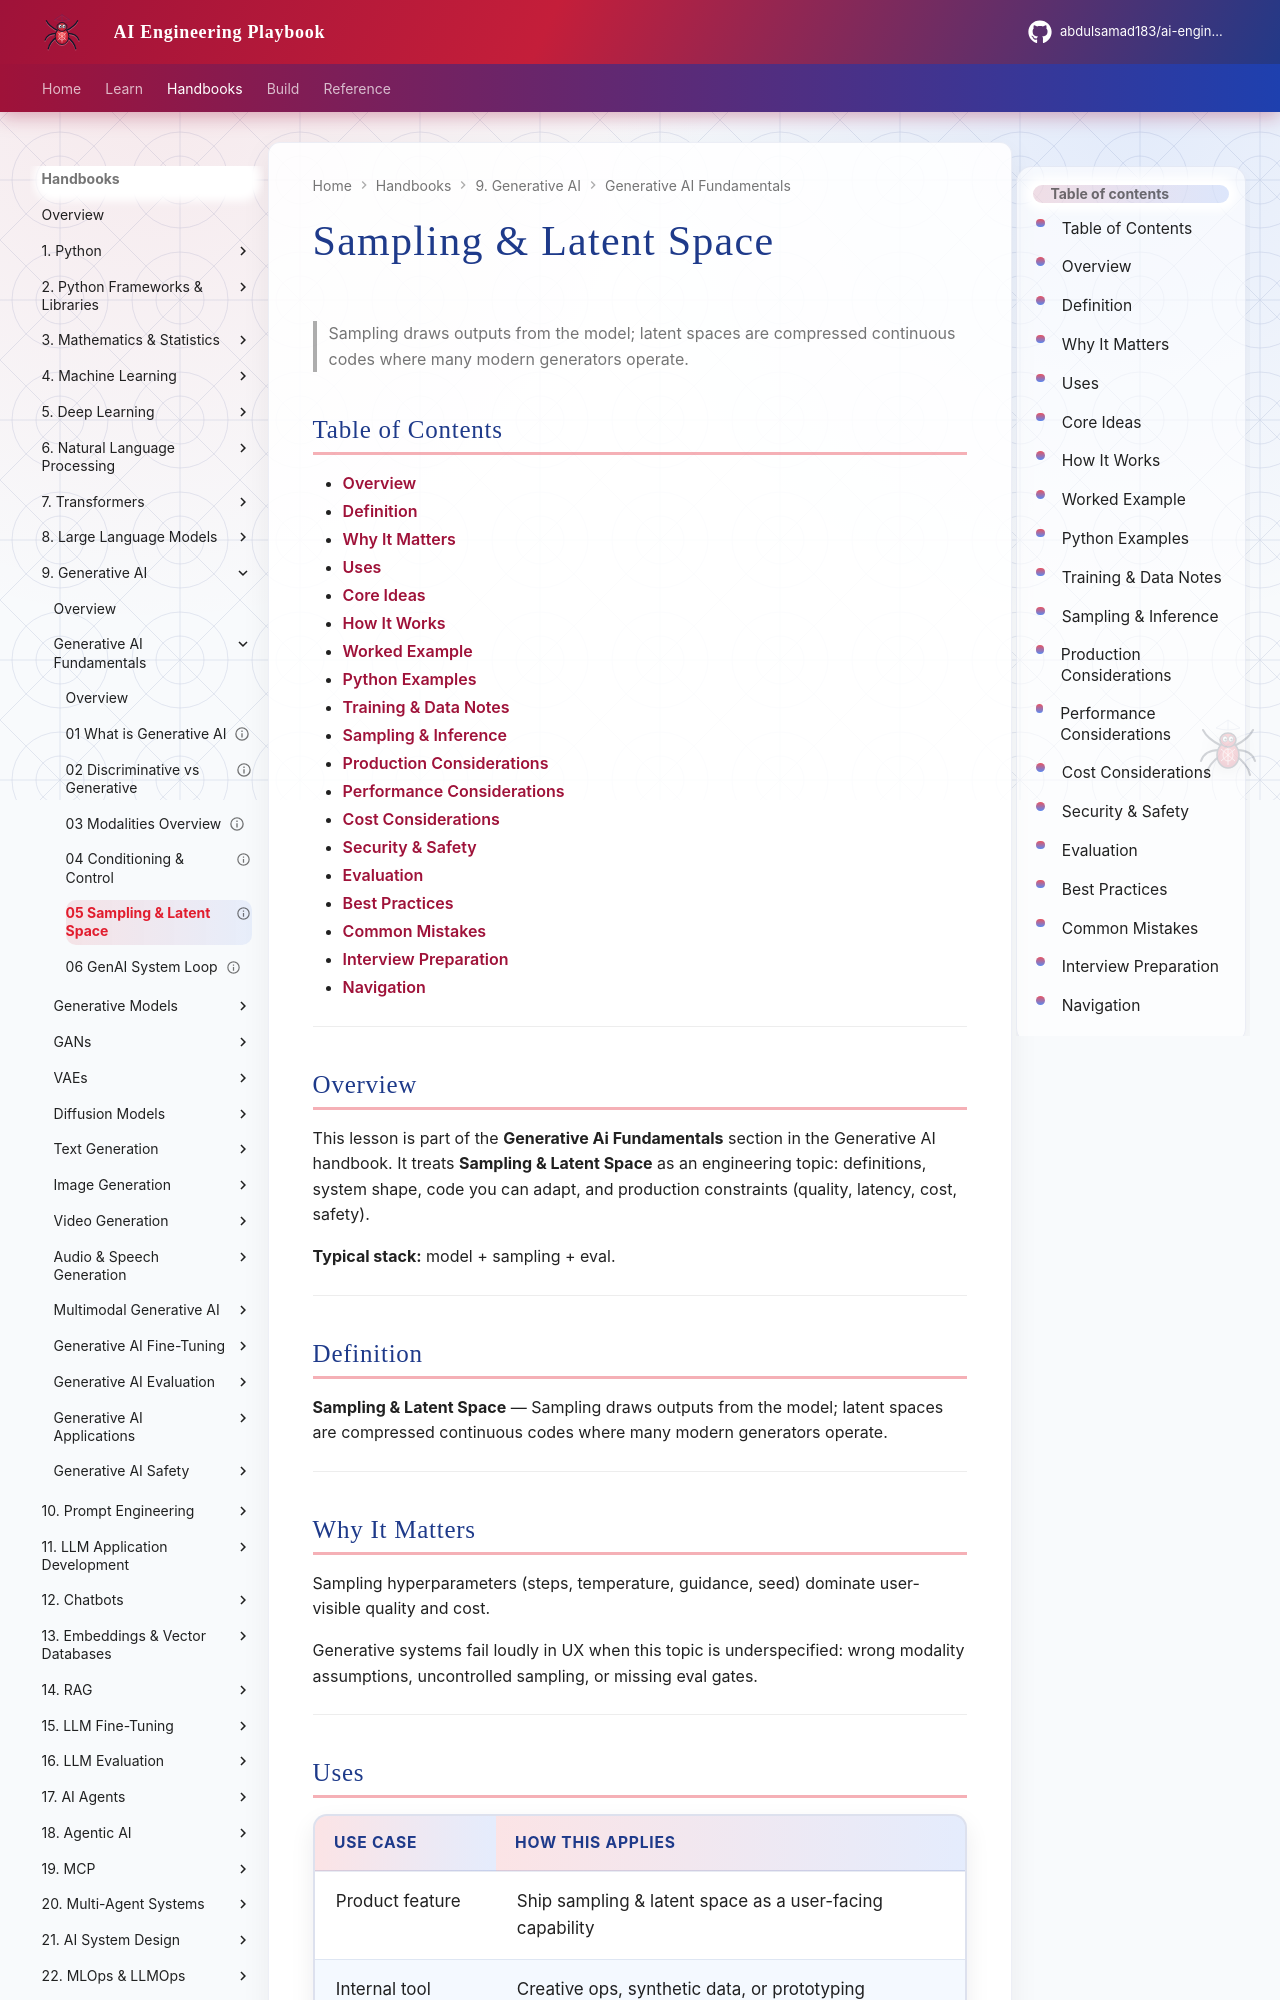

repository: abdulsamad183/ai-engineering-playbook · page: domains/generative-ai/generative-ai-fundamentals/05-sampling-and-latent-space/index.html · generator: mkdocs

---
title: "Sampling & Latent Space"
description: "Sampling draws outputs from the model; latent spaces are compressed continuous codes where many modern generators operate."
domain: generative-ai
tags: [generative-ai-fundamentals, generative-ai]
status: published
created: 2026-08-11
updated: 2026-08-12
version: "2.0"
related:
  - ../README.md
  - ../../deep-learning/README.md
  - ../../llm-engineering/README.md
---

# Sampling & Latent Space

> Sampling draws outputs from the model; latent spaces are compressed continuous codes where many modern generators operate.

## Table of Contents

- [Overview](#overview)
- [Definition](#definition)
- [Why It Matters](#why-it-matters)
- [Uses](#uses)
- [Core Ideas](#core-ideas)
- [How It Works](#how-it-works)
- [Worked Example](#worked-example)
- [Python Examples](#python-examples)
- [Training & Data Notes](#training--data-notes)
- [Sampling & Inference](#sampling--inference)
- [Production Considerations](#production-considerations)
- [Performance Considerations](#performance-considerations)
- [Cost Considerations](#cost-considerations)
- [Security & Safety](#security--safety)
- [Evaluation](#evaluation)
- [Best Practices](#best-practices)
- [Common Mistakes](#common-mistakes)
- [Interview Preparation](#interview-preparation)
- [Navigation](#navigation)

---

## Overview

This lesson is part of the **Generative Ai Fundamentals** section in the Generative AI handbook. It treats **Sampling & Latent Space** as an engineering topic: definitions, system shape, code you can adapt, and production constraints (quality, latency, cost, safety).

**Typical stack:** model + sampling + eval.

---

## Definition

**Sampling & Latent Space** — Sampling draws outputs from the model; latent spaces are compressed continuous codes where many modern generators operate.

---

## Why It Matters

Sampling hyperparameters (steps, temperature, guidance, seed) dominate user-visible quality and cost.

Generative systems fail loudly in UX when this topic is underspecified: wrong modality assumptions, uncontrolled sampling, or missing eval gates.

---
